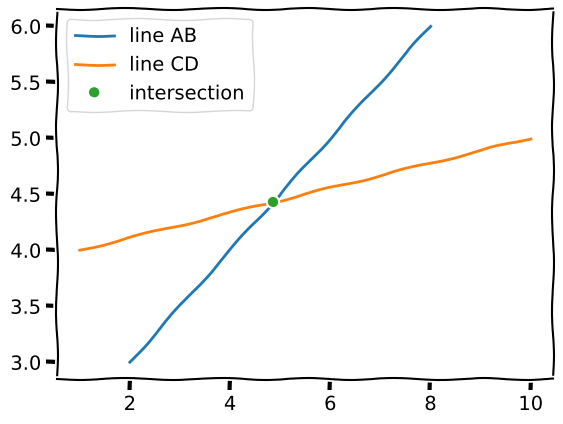

Here is the Python script that generated this plot:

import matplotlib.pyplot as plt
xa = 2
ya = 3
xb = 8
yb = 6
xc = 1
yc = 4
xd = 10
yd = 5

# Uncomment the lines below to get user input instead of assigning the variables above.
# xa = float(input("xa? "))
# ya = float(input("ya? "))
# xb = float(input("xb? "))
# yb = float(input("yb? "))
# xc = float(input("xc? "))
# yc = float(input("yc? "))
# xd = float(input("xd? "))
# yd = float(input("yd? "))

# Prevent division by zero
if xb-xa == 0.0:
  xb += 0.000001
if xc == xd:
  xd += 0.000001

m1 = round((yb-ya)/(xb-xa),5)
m2 = round((yd-yc)/(xd-xc),5)
print(f"Slope of line AB: {m1}")
print(f"Slope of line BC: {m2}")

x = (m1*xa-ya-m2*xc+yc)/(m1-m2)
y = m1*(x-xa)+ya
x = round(x,5)
y = round(y,5)
print(f"intersection: x={x}, y={y}")
intersection_label = "intersection"
plt.xkcd()
plt.plot([xa,xb],[ya,yb], label = "line AB")
plt.plot([xc,xd],[yc,yd], label = "line CD")
plt.plot(x,y, 'o', label = intersection_label,)
plt.legend()
plt.show()
